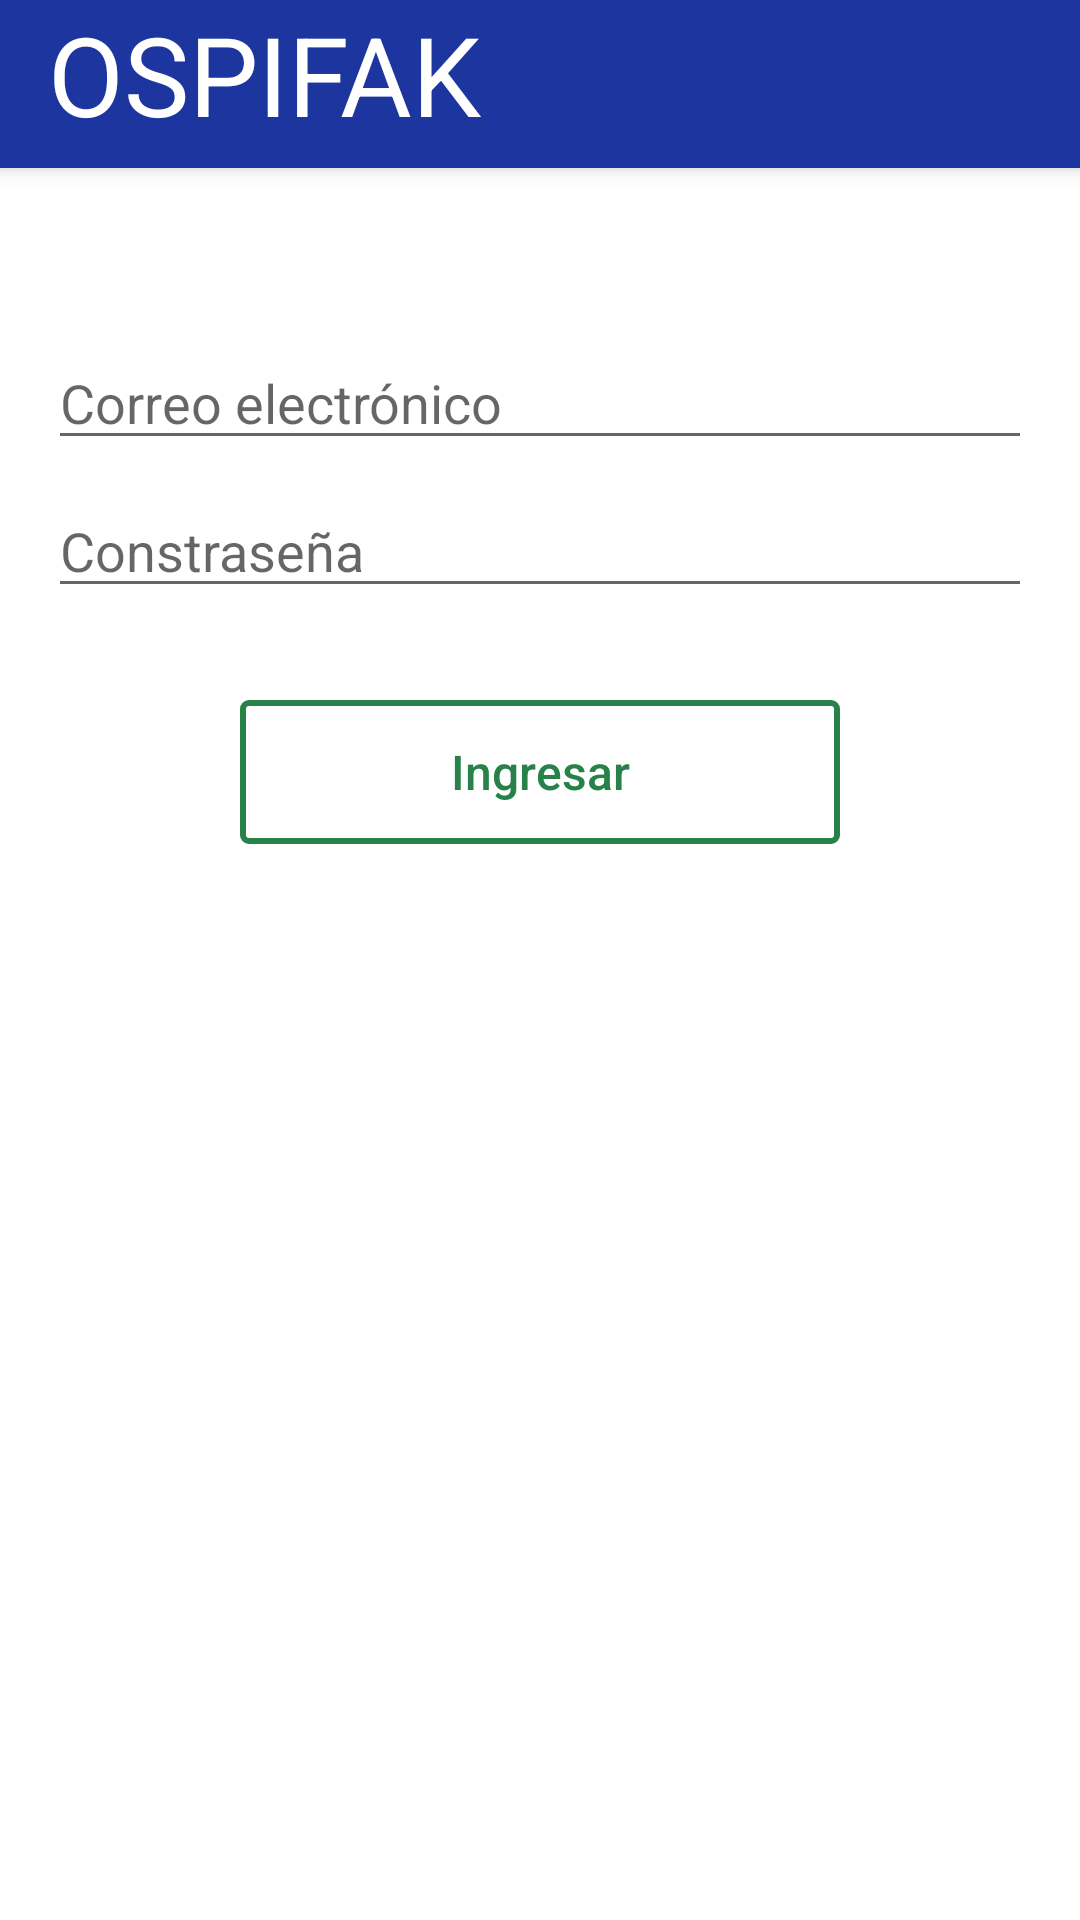

This screen was rendered from an Android layout file. Write that file and the resources it references.
<!-- AndroidManifest.xml: application theme Theme.OSPIFAKMobileVersion -->
<!-- res/layout/activity_login.xml -->
<?xml version="1.0" encoding="utf-8"?>
<androidx.constraintlayout.widget.ConstraintLayout xmlns:android="http://schemas.android.com/apk/res/android"
    xmlns:app="http://schemas.android.com/apk/res-auto"
    xmlns:tools="http://schemas.android.com/tools"
    android:id="@+id/container"
    android:layout_width="match_parent"
    android:layout_height="match_parent"
    tools:context="mvc.view.login.LoginViewActivity">

    <androidx.appcompat.widget.Toolbar
        android:id="@+id/my_toolbar"
        android:layout_width="match_parent"
        android:layout_height="?attr/actionBarSize"
        android:background="?attr/colorPrimary"
        android:elevation="4dp"
        android:theme="@style/ThemeOverlay.AppCompat.ActionBar"
        app:popupTheme="@style/ThemeOverlay.AppCompat.Light"
        tools:ignore="MissingConstraints">

        <TextView
            android:id="@+id/title"
            android:layout_width="163dp"
            android:layout_height="49dp"
            android:layout_marginBottom="669dp"
            android:autoSizeTextType="uniform"
            android:text="@string/title"
            android:textColor="@color/white"
            app:layout_constraintTop_toTopOf="parent"
            app:layout_constraintStart_toStartOf="parent"
            tools:layout_editor_absoluteX="16dp" />

        </androidx.appcompat.widget.Toolbar>

    <androidx.constraintlayout.widget.ConstraintLayout
        android:layout_width="match_parent"
        android:layout_height="match_parent"
        android:paddingLeft="16dp"
        android:paddingTop="16dp"
        android:paddingRight="16dp"
        android:paddingBottom="16dp">

        <EditText
            android:id="@+id/username"
            android:layout_width="0dp"
            android:layout_height="wrap_content"
            android:layout_marginTop="96dp"
            android:autofillHints="@string/prompt_email"
            android:hint="@string/prompt_email"
            android:inputType="textEmailAddress"
            android:selectAllOnFocus="true"
            app:layout_constraintEnd_toEndOf="parent"
            app:layout_constraintStart_toStartOf="parent"
            app:layout_constraintTop_toTopOf="parent" />

        <EditText
            android:id="@+id/password"
            android:layout_width="0dp"
            android:layout_height="wrap_content"
            android:layout_marginTop="8dp"
            android:autofillHints="@string/prompt_password"
            android:hint="@string/prompt_password"
            android:imeActionLabel="@string/action_sign_in_short"
            android:imeOptions="actionDone"
            android:inputType="textPassword"
            android:selectAllOnFocus="true"
            app:layout_constraintEnd_toEndOf="parent"
            app:layout_constraintStart_toStartOf="parent"
            app:layout_constraintTop_toBottomOf="@+id/username" />

        <Button
            android:id="@+id/login"
            android:layout_width="200dp"
            android:layout_height="wrap_content"
            android:layout_gravity="start"
            android:layout_marginTop="16dp"
            android:layout_marginBottom="64dp"
            android:background="@drawable/border_button"
            android:text="@string/action_sign_in"
            android:textAllCaps="false"
            android:textColor="@color/green"
            android:textSize="16dp"
            app:layout_constraintBottom_toBottomOf="parent"
            app:layout_constraintEnd_toEndOf="parent"
            app:layout_constraintStart_toStartOf="parent"
            app:layout_constraintTop_toBottomOf="@+id/password"
            app:layout_constraintVertical_bias="0.05" />

        <ProgressBar
            android:id="@+id/loading"
            android:layout_width="wrap_content"
            android:layout_height="wrap_content"
            android:layout_gravity="center"
            android:visibility="invisible"
            app:layout_constraintTop_toTopOf="@id/login"
            app:layout_constraintStart_toStartOf="parent"
            />

    </androidx.constraintlayout.widget.ConstraintLayout>

</androidx.constraintlayout.widget.ConstraintLayout>
<!-- resources referenced by this layout -->
<resources>
  <color name="green">#288149</color>
  <color name="white">#FFFFFFFF</color>
  <!-- drawable border_button (drawable) -->
  <?xml version="1.0" encoding="utf-8"?>
  <selector xmlns:android="http://schemas.android.com/apk/res/android">
      <item>
          <shape android:shape="rectangle">
              
              <solid android:color="@android:color/transparent" />
              
              <stroke android:width="2dp" android:color="@color/green" />
  
              
              <corners android:radius="2dp" />
          </shape>
      </item>
  </selector>
  <string name="action_sign_in">Ingresar</string>
  <string name="action_sign_in_short">Ingresar</string>
  <string name="prompt_email">Correo electrónico</string>
  <string name="prompt_password">Constraseña</string>
  <string name="title">OSPIFAK</string>
  <style name="Theme.OSPIFAKMobileVersion" parent="Theme.MaterialComponents.Light.NoActionBar">
          
          <item name="colorPrimary">@color/blue</item>
          <item name="colorOnPrimary">@color/white</item>
          
          <item name="colorSecondary">@color/light_blue</item>
          <item name="colorOnSecondary">@color/black</item>
          
          <item name="android:statusBarColor">?attr/colorPrimary</item>
          
      </style>
  <color name="blue">#1d359f</color>
  <color name="light_blue">#b7d6fa</color>
  <color name="black">#FF000000</color>
</resources>
